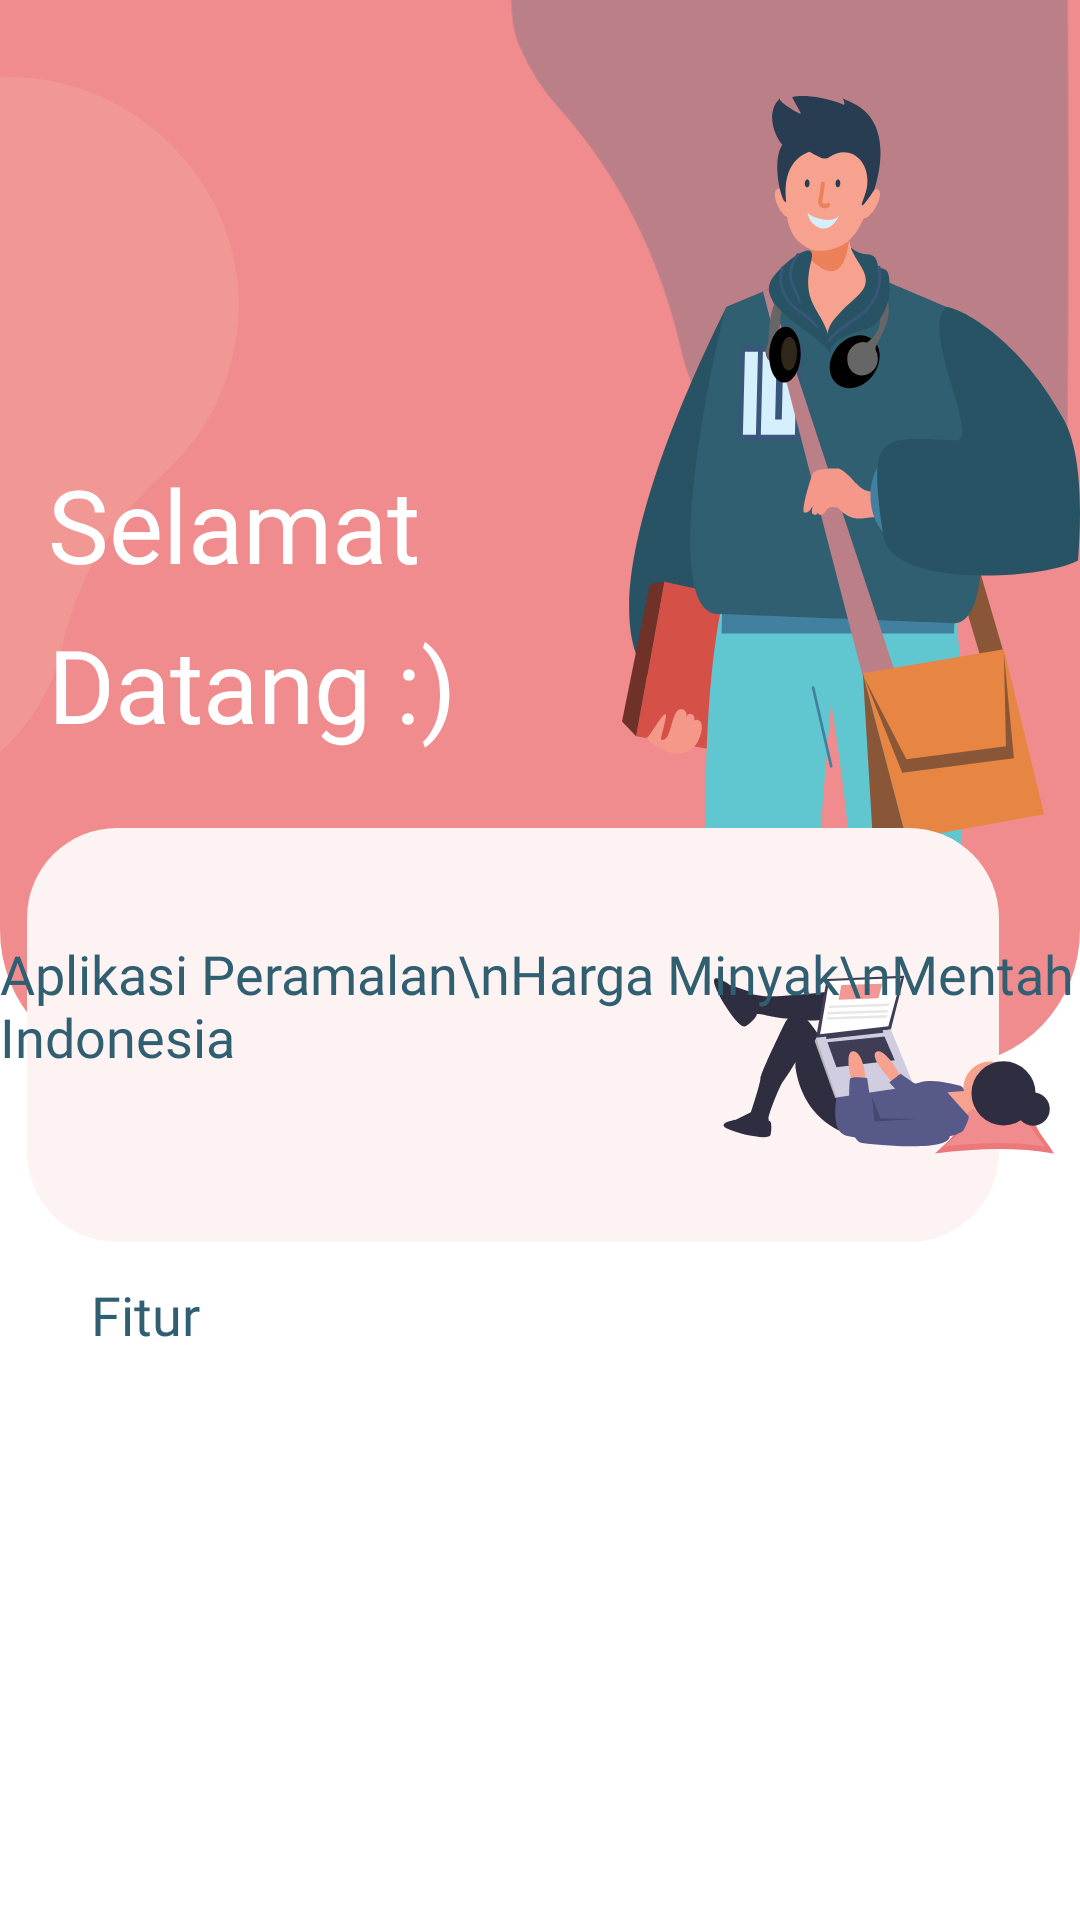

Here is an Android app screen rendered from its layout file. Give the layout XML and the strings, colors and styles it references.
<!-- AndroidManifest.xml: application theme Theme.Forecasting -->
<!-- res/layout/activity_main.xml -->
<?xml version="1.0" encoding="utf-8"?>
<androidx.constraintlayout.widget.ConstraintLayout xmlns:android="http://schemas.android.com/apk/res/android"
    xmlns:app="http://schemas.android.com/apk/res-auto"
    xmlns:tools="http://schemas.android.com/tools"
    android:layout_width="match_parent"
    android:layout_height="match_parent"

    tools:context=".MainActivity">

  <androidx.appcompat.widget.AppCompatImageView
      android:id="@+id/appCompatImageView5"
      android:layout_width="match_parent"
      android:layout_height="wrap_content"
      android:scaleType="fitXY"
      android:src="@drawable/background"
      app:layout_constraintEnd_toEndOf="parent"
      app:layout_constraintHorizontal_bias="0.0"
      app:layout_constraintStart_toStartOf="parent"
      app:layout_constraintTop_toTopOf="parent" />

  <androidx.appcompat.widget.AppCompatImageView
      android:id="@+id/appCompatImageView11"
      android:layout_width="wrap_content"
      android:layout_height="wrap_content"
      android:layout_marginStart="24dp"
      android:layout_marginBottom="144dp"
      android:scaleType="fitCenter"
      android:src="@drawable/blob_2"
      app:layout_constraintBottom_toBottomOf="@+id/appCompatImageView"
      app:layout_constraintStart_toEndOf="@+id/appCompatImageView2" />

  <androidx.appcompat.widget.AppCompatImageView
      android:id="@+id/appCompatImageView"
      android:layout_width="wrap_content"
      android:layout_height="wrap_content"
      android:layout_marginTop="32dp"
      android:src="@drawable/boy_illustration"
      app:layout_constraintEnd_toEndOf="parent"
      app:layout_constraintTop_toTopOf="parent" />

  <androidx.appcompat.widget.AppCompatImageView
      android:id="@+id/appCompatImageView2"
      android:layout_width="wrap_content"
      android:layout_height="wrap_content"
      android:layout_marginTop="4dp"
      android:layout_marginEnd="244dp"
      android:src="@drawable/blob_1"
      app:layout_constraintEnd_toEndOf="parent"
      app:layout_constraintTop_toTopOf="parent" />

  <androidx.appcompat.widget.AppCompatImageView
      android:id="@+id/appCompatImageView4"
      android:layout_width="wrap_content"
      android:layout_height="wrap_content"
      android:layout_marginTop="276dp"
      android:scaleType="fitXY"
      android:src="@drawable/judul"
      app:layout_constraintEnd_toEndOf="parent"

      app:layout_constraintStart_toStartOf="parent"
      app:layout_constraintTop_toTopOf="@+id/appCompatImageView5" />

  <TextView
      android:id="@+id/textView"
      android:layout_width="wrap_content"
      android:layout_height="wrap_content"
      android:layout_marginStart="16dp"
      android:layout_marginTop="152dp"
      android:fontFamily="@font/lato_black"
      android:text="Selamat"
      android:textColor="#FFFFFF"
      android:textSize="34sp"
      app:layout_constraintStart_toStartOf="parent"
      app:layout_constraintTop_toTopOf="parent" />

  <TextView
      android:id="@+id/textView2"
      android:layout_width="wrap_content"
      android:layout_height="wrap_content"
      android:layout_marginStart="16dp"
      android:layout_marginTop="8dp"
      android:fontFamily="@font/lato_black"
      android:text="Datang :)"
      android:textColor="#FFFFFF"
      android:textSize="34sp"
      app:layout_constraintBottom_toTopOf="@+id/appCompatImageView4"
      app:layout_constraintStart_toStartOf="parent"
      app:layout_constraintTop_toBottomOf="@+id/textView"
      app:layout_constraintVertical_bias="0.0" />

  <TextView
      android:id="@+id/textView3"
      android:layout_width="wrap_content"
      android:layout_height="wrap_content"
      android:layout_marginTop="308dp"
      android:fontFamily="@font/lato_bold"
      android:text="Aplikasi Peramalan\nHarga Minyak\nMentah
Indonesia"
      android:textColor="@color/font_judul"
      android:textSize="18sp"
      app:layout_constraintBottom_toBottomOf="@+id/appCompatImageView4"
      app:layout_constraintEnd_toEndOf="parent"
      app:layout_constraintHorizontal_bias="0.305"
      app:layout_constraintStart_toStartOf="parent"
      app:layout_constraintTop_toTopOf="parent"
      app:layout_constraintVertical_bias="0.071" />

  <TextView
      android:id="@+id/textView6"
      android:layout_width="wrap_content"
      android:layout_height="wrap_content"
      android:layout_marginTop="12dp"
      android:fontFamily="@font/lato_bold"
      android:text="Fitur"
      android:textColor="@color/font_judul"
      android:textSize="18sp"
      app:layout_constraintEnd_toEndOf="parent"
      app:layout_constraintHorizontal_bias="0.094"
      app:layout_constraintStart_toStartOf="parent"
      app:layout_constraintTop_toBottomOf="@+id/appCompatImageView4" />

  <androidx.recyclerview.widget.RecyclerView
      android:id="@+id/rv_menu"
      android:layout_width="match_parent"
      android:layout_height="match_parent"
      tools:listitem="@layout/item_card_view"
      android:layout_marginTop="450dp"
      app:layout_constraintEnd_toEndOf="parent"
      app:layout_constraintStart_toStartOf="parent"
      app:layout_constraintTop_toBottomOf="@+id/appCompatImageView4" />
  
  
  
  

  
  
  
  
  
  
  

  \
</androidx.constraintlayout.widget.ConstraintLayout>
<!-- res/layout/item_card_view.xml (included above) -->
<?xml version="1.0" encoding="utf-8"?>
<androidx.cardview.widget.CardView
    xmlns:android="http://schemas.android.com/apk/res/android"
    xmlns:app="http://schemas.android.com/apk/res-auto"
    xmlns:tools="http://schemas.android.com/tools"
    android:id="@+id/card_view"
    app:cardCornerRadius="25dp"
   android:layout_marginBottom="8dp"
    android:layout_marginLeft="16dp"
    android:layout_marginRight="16dp"

    app:cardBackgroundColor="@color/bg_alpha"
    android:layout_height="wrap_content"
    android:layout_width="match_parent">
   <RelativeLayout
       android:layout_width="match_parent"
       android:layout_height="match_parent">

       <androidx.appcompat.widget.AppCompatImageView
           android:id="@+id/logoitem"
           android:layout_width="42dp"
           android:layout_height="42dp"
           android:layout_alignParentTop="true"
           android:layout_margin="30dp"

           android:src="@drawable/ic_alpha"
           app:layout_constraintBottom_toBottomOf="parent"
           app:layout_constraintEnd_toEndOf="@+id/appCompatImageView6"
           app:layout_constraintHorizontal_bias="0.102"
           app:layout_constraintStart_toStartOf="@+id/appCompatImageView6"
           app:layout_constraintTop_toTopOf="@+id/appCompatImageView6" />

       <LinearLayout
           android:layout_width="wrap_content"
           android:layout_height="wrap_content"
           android:layout_alignParentTop="true"
           android:layout_alignParentEnd="true"
           android:layout_marginStart="4dp"
           android:layout_marginTop="10dp"

           android:layout_toEndOf="@+id/logoitem"
           android:gravity=""
           android:orientation="vertical">

           <TextView
               android:id="@+id/judul1"
               android:layout_width="match_parent"
               android:layout_height="wrap_content"
               android:layout_marginTop="16dp"
               android:fontFamily="@font/lato_bold"
               android:text="Pemilihan"
               android:textColor="@color/font_judul" />

           <TextView
               android:id="@+id/judul2"
               android:layout_width="218dp"
               android:layout_height="wrap_content"
               android:layout_marginTop="4dp"
               android:layout_marginEnd="128dp"
               android:fontFamily="@font/lato_bold"
               android:text="Parameter Alpha"
               android:textColor="@color/font_judul"
               android:textSize="14sp" />

           <TextView
               android:id="@+id/subjudul2"
               android:layout_width="214dp"
               android:layout_height="wrap_content"
               android:layout_marginTop="4dp"
               android:layout_marginEnd="128dp"
               android:fontFamily="@font/lato_light"
               android:text="Memilih alpha 0.1- 0.9"
               android:textColor="@color/font_sub_judul"
               android:textSize="12sp" />
       </LinearLayout>
   </RelativeLayout>


</androidx.cardview.widget.CardView>
<!-- resources referenced by this layout -->
<resources>
  <color name="bg_alpha">#FAE4F4</color>
  <color name="font_judul">#305F72</color>
  <color name="font_sub_judul">#F18C8E</color>
  <!-- drawable background (drawable) -->
  <vector xmlns:android="http://schemas.android.com/apk/res/android"
      android:width="375dp"
      android:height="355dp"
      android:viewportWidth="375"
      android:viewportHeight="355">
    <path
        android:pathData="M0,0H375a0,0 0,0 1,0 0V310a45,45 0,0 1,-45 45H45A45,45 0,0 1,0 310V0A0,0 0,0 1,0 0Z"
        android:fillColor="#f18c8e"/>
  </vector>
  <!-- drawable blob_1 (drawable) -->
  <vector xmlns:android="http://schemas.android.com/apk/res/android"
      android:width="242.586dp"
      android:height="274.061dp"
      android:viewportWidth="242.586"
      android:viewportHeight="274.061">
    <path
        android:pathData="M58.021,263.88c1.925,10.374 11.901,3.693 26.004,2.542 27.51,-2.243 56.315,-23.856 63.191,-54.542 4.953,-22.105 16.232,-42.363 33.194,-57.377a75.909,75.909 119.991,0 0,25.387 -63.652c-3.572,-40.46 -40.338,-71.945 -80.865,-69.178 -8.722,0.595 -59.352,8.27 -66.946,11.49C57.991,74.747 57.341,237.175 58.021,263.88Z"
        android:fillColor="#f19895"/>
  </vector>
  <!-- drawable blob_2 (drawable) -->
  <vector xmlns:android="http://schemas.android.com/apk/res/android"
      android:width="302.236dp"
      android:height="319.967dp"
      android:viewportWidth="302.236"
      android:viewportHeight="319.967">
    <path
        android:pathData="M86.925,227.504a68.8,68.8 101,0 0,4.385 13.085c15.356,34.097 56.692,49.714 90.756,34.284 2.299,-1.042 8.785,1.255 10.91,-0.001 3.728,-2.201 22.496,8.3 22.763,-11.167 0.8,-68.266 0.266,-139.867 -0,-178.921 -23.567,-0.147 -182.883,-0 -182.883,-0s-5.721,27.417 -0,40.962a76.069,76.069 101,0 0,13.528 21.332C66.792,169.767 80.193,197.738 86.925,227.504Z"
        android:fillColor="#bb7f87"/>
  </vector>
  <style name="Theme.Forecasting" parent="Theme.MaterialComponents.DayNight.DarkActionBar">
          
          <item name="colorPrimary">@color/purple_500</item>
          <item name="colorPrimaryVariant">@color/purple_700</item>
          <item name="colorOnPrimary">@color/white</item>
          
          <item name="colorSecondary">@color/teal_200</item>
          <item name="colorSecondaryVariant">@color/teal_700</item>
          <item name="colorOnSecondary">@color/black</item>
          
          <item name="android:statusBarColor" tools:targetApi="l">?attr/colorPrimaryVariant</item>
          
      </style>
  <color name="purple_500">#FF6200EE</color>
  <color name="purple_700">#F18C8E</color>
  <color name="white">#FFFFFFFF</color>
  <color name="teal_200">#FF03DAC5</color>
  <color name="teal_700">#FF018786</color>
  <color name="black">#FF000000</color>
</resources>
